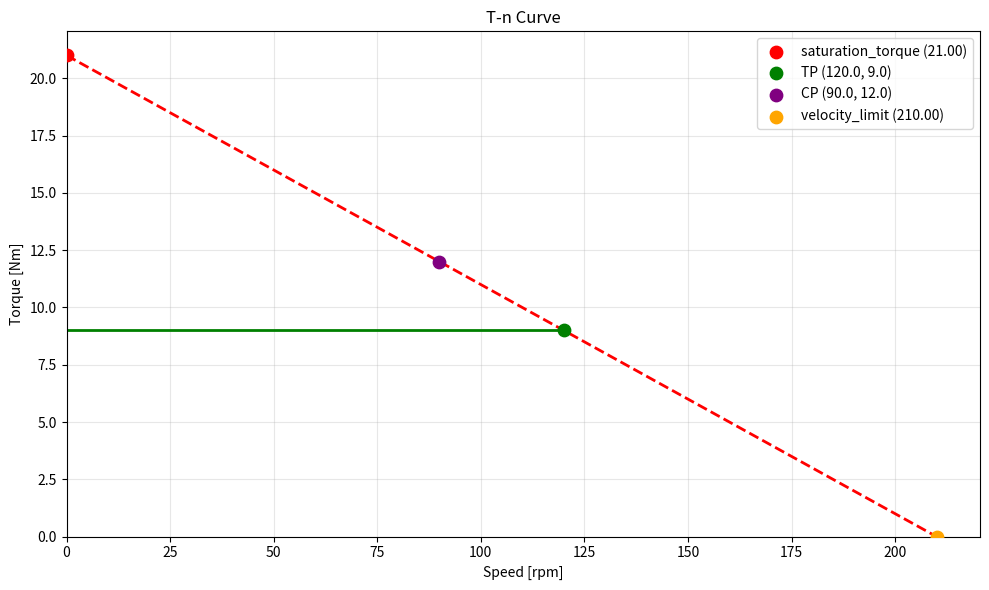

Reproduce this figure in Python.
import argparse
import matplotlib.pyplot as plt
import numpy as np


def calculate_curve(speed1, torque1, speed2, torque2):
    k = (torque2 - torque1) / (speed2 - speed1)
    saturation_torque = torque1 - k * speed1  # 虚线与y轴交点
    velocity_limit = -saturation_torque / k  # 虚线与x轴交点
    return saturation_torque, velocity_limit, k


def plot_curve(speed1, torque1, speed2, torque2, saturation_torque, velocity_limit, k):
    plt.figure(figsize=(10, 6))

    plt.plot([0, speed1], [torque1, torque1], "g-", linewidth=2)

    speeds = np.linspace(0, velocity_limit, 100)
    torques = saturation_torque + k * speeds
    plt.plot(speeds, torques, "r--", linewidth=2)

    plt.scatter(
        0,
        saturation_torque,
        s=80,
        zorder=5,
        c="red",
        label=f"saturation_torque ({saturation_torque:.2f})",
    )
    plt.scatter(
        speed1,
        torque1,
        s=80,
        zorder=5,
        c="green",
        label=f"TP ({speed1:.1f}, {torque1:.1f})",
    )
    plt.scatter(
        speed2,
        torque2,
        s=80,
        zorder=5,
        c="purple",
        label=f"CP ({speed2:.1f}, {torque2:.1f})",
    )
    plt.scatter(
        velocity_limit,
        0,
        s=80,
        zorder=5,
        c="orange",
        label=f"velocity_limit ({velocity_limit:.2f})",
    )

    plt.xlabel("Speed [rpm]")
    plt.ylabel("Torque [Nm]")
    plt.title("T-n Curve")
    plt.legend()
    plt.grid(alpha=0.3)
    plt.xlim(left=0)
    plt.ylim(bottom=0)
    plt.tight_layout()
    plt.show()

if __name__ == "__main__":
    parser = argparse.ArgumentParser(description="电机转矩-转速特性曲线计算")
    parser.add_argument(
        "--TP",
        nargs=2,
        type=float,
        default=[120, 9],
        metavar=("SPEED", "TORQUE"),
        help="恒转矩转折点 (默认: 120 10)",
    )
    parser.add_argument(
        "--CP",
        nargs=2,
        type=float,
        default=[90, 12],
        metavar=("SPEED", "TORQUE"),
        help="恒功率点 (默认: 7 3)",
    )
    args = parser.parse_args()

    speed1, torque1 = args.TP
    speed2, torque2 = args.CP

    saturation_torque, velocity_limit, k = calculate_curve(
        speed1, torque1, speed2, torque2
    )

    print(f"\nsaturation_torque: {saturation_torque:.2f} Nm")
    print(f"velocity_limit: {velocity_limit:.2f} rpm\n")

    plot_curve(speed1, torque1, speed2, torque2, saturation_torque, velocity_limit, k)
